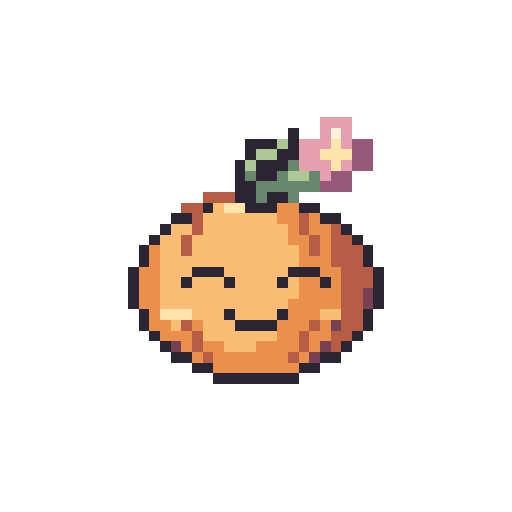
t = 0.00 s
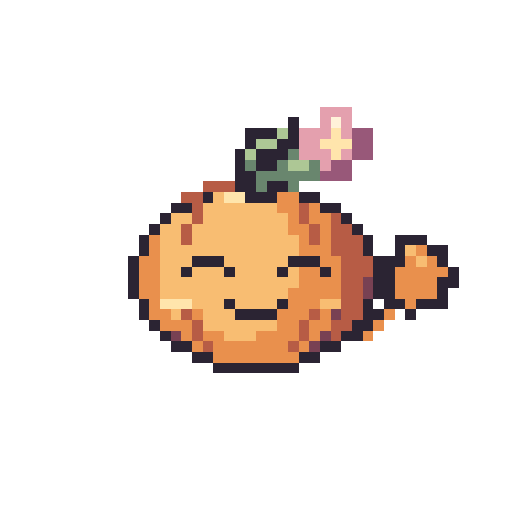
t = 0.30 s
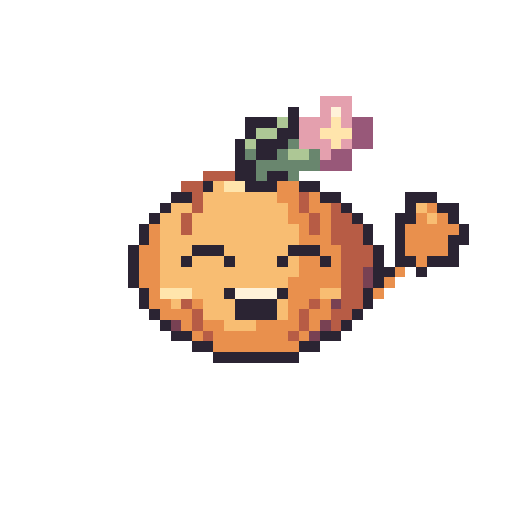
t = 0.60 s
t = 0.90 s: frame unchanged from t = 0.60 s, image omitted
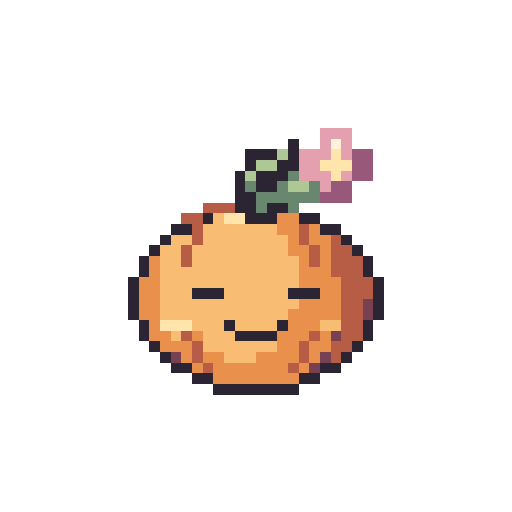
t = 1.17 s
t = 1.50 s: frame unchanged from t = 0.00 s, image omitted

The animated SVG that drew these frames (rendered in a browser with its animation timeline set to each time). Animation: 10 SMIL elements (animate=10); one cycle of 1.50 s.

<svg xmlns="http://www.w3.org/2000/svg" width="192" height="192" viewBox="0 0 48 48" shape-rendering="crispEdges" role="img" data-duration-ms="1500" data-loop="false"><title>Bloom Buddy · Hallo!</title><style>.pm-poster{display:none}.is-static .pm-frames{display:none}.is-static .pm-poster{display:inline}@media(prefers-reduced-motion:reduce){.pm-frames{display:none}.pm-poster{display:inline}}</style><defs><g id="spring-hello-pose-0"><path fill="#E4A0AE" d="M30 11h3v1h-3zM30 12h1v1h-1zM32 12h1v1h-1zM28 13h3v1h-3zM32 13h1v1h-1zM28 14h2v1h-2zM28 15h3v1h-3zM32 15h1v1h-1zM30 16h1v1h-1z"/><path fill="#2B2433" d="M27 12h1v1h-1zM23 13h3v1h-3zM27 13h1v1h-1zM23 14h1v1h-1zM26 14h2v1h-2zM22 15h1v1h-1zM24 15h3v1h-3zM22 16h1v1h-1zM24 16h2v1h-2zM22 17h2v1h-2zM22 18h2v1h-2zM25 18h2v1h-2zM19 19h1v1h-1zM23 19h3v1h-3zM28 19h2v1h-2zM16 20h2v1h-2zM30 20h2v1h-2zM15 21h1v1h-1zM32 21h1v1h-1zM14 22h1v1h-1zM33 22h1v1h-1zM13 23h1v1h-1zM34 23h1v1h-1zM13 24h1v1h-1zM34 24h1v1h-1zM12 25h1v1h-1zM18 25h3v1h-3zM27 25h3v1h-3zM35 25h1v1h-1zM12 26h1v1h-1zM17 26h1v1h-1zM21 26h1v1h-1zM26 26h1v1h-1zM30 26h1v1h-1zM35 26h1v1h-1zM12 27h1v1h-1zM35 27h1v1h-1zM12 28h1v1h-1zM35 28h1v1h-1zM13 29h1v1h-1zM21 29h1v1h-1zM26 29h1v1h-1zM34 29h1v1h-1zM13 30h1v1h-1zM22 30h4v1h-4zM34 30h1v1h-1zM14 31h1v1h-1zM33 31h1v1h-1zM15 32h1v1h-1zM32 32h1v1h-1zM16 33h2v1h-2zM30 33h2v1h-2zM18 34h2v1h-2zM28 34h2v1h-2zM20 35h8v1h-8z"/><path fill="#FFF2D9" d="M31 12h1v1h-1z"/><path fill="#ADC795" d="M26 13h1v1h-1zM24 14h2v1h-2zM23 15h1v1h-1zM27 16h2v1h-2z"/><path fill="#FFE5AC" d="M31 13h1v1h-1zM30 14h3v1h-3zM31 15h1v1h-1zM21 19h2v1h-2zM15 29h3v1h-3z"/><path fill="#985879" d="M33 13h2v1h-2zM33 14h2v1h-2zM33 15h2v1h-2zM31 16h2v1h-2zM30 17h3v1h-3z"/><path fill="#69866E" d="M27 15h1v1h-1zM23 16h1v1h-1zM26 16h1v1h-1zM29 16h1v1h-1zM24 17h6v1h-6zM24 18h1v1h-1zM27 18h1v1h-1z"/><path fill="#B75C45" d="M19 18h3v1h-3zM17 19h2v1h-2zM18 20h1v1h-1zM28 20h1v1h-1zM18 21h1v1h-1zM28 21h1v1h-1zM31 21h1v1h-1zM17 22h1v1h-1zM29 22h1v1h-1zM31 22h2v1h-2zM17 23h1v1h-1zM29 23h1v1h-1zM31 23h3v1h-3zM31 24h3v1h-3zM32 25h3v1h-3zM32 26h3v1h-3zM32 27h2v1h-2zM32 28h2v1h-2zM32 29h2v1h-2zM17 30h1v1h-1zM29 30h1v1h-1zM32 30h2v1h-2zM18 31h1v1h-1zM28 31h1v1h-1zM31 31h2v1h-2zM18 32h1v1h-1zM28 32h1v1h-1zM31 32h1v1h-1zM19 33h1v1h-1zM27 33h1v1h-1z"/><path fill="#F8BD72" d="M20 19h1v1h-1zM19 20h7v1h-7zM16 21h2v1h-2zM19 21h8v1h-8zM15 22h2v1h-2zM18 22h9v1h-9zM15 23h2v1h-2zM18 23h10v1h-10zM15 24h13v1h-13zM15 25h3v1h-3zM21 25h6v1h-6zM15 26h2v1h-2zM18 26h3v1h-3zM22 26h4v1h-4zM27 26h1v1h-1zM15 27h13v1h-13zM15 28h12v1h-12zM18 29h3v1h-3zM22 29h4v1h-4zM30 29h2v1h-2zM16 30h1v1h-1zM19 30h3v1h-3zM19 31h7v1h-7zM21 32h3v1h-3z"/><path fill="#E9904D" d="M26 19h2v1h-2zM26 20h2v1h-2zM29 20h1v1h-1zM27 21h1v1h-1zM29 21h2v1h-2zM27 22h2v1h-2zM30 22h1v1h-1zM14 23h1v1h-1zM28 23h1v1h-1zM30 23h1v1h-1zM14 24h1v1h-1zM28 24h3v1h-3zM13 25h2v1h-2zM30 25h2v1h-2zM13 26h2v1h-2zM28 26h2v1h-2zM31 26h1v1h-1zM13 27h2v1h-2zM28 27h4v1h-4zM13 28h2v1h-2zM27 28h5v1h-5zM14 29h1v1h-1zM27 29h3v1h-3zM14 30h2v1h-2zM18 30h1v1h-1zM26 30h3v1h-3zM30 30h1v1h-1zM15 31h3v1h-3zM26 31h2v1h-2zM29 31h2v1h-2zM17 32h1v1h-1zM19 32h2v1h-2zM24 32h4v1h-4zM29 32h1v1h-1zM18 33h1v1h-1zM20 33h7v1h-7zM28 33h1v1h-1zM20 34h8v1h-8z"/><path fill="#784153" d="M34 27h1v1h-1zM34 28h1v1h-1zM31 30h1v1h-1zM16 32h1v1h-1zM30 32h1v1h-1zM29 33h1v1h-1z"/></g><g id="spring-hello-pose-1"><path fill="#E4A0AE" d="M30 12h3v1h-3zM30 13h1v1h-1zM32 13h1v1h-1zM28 14h3v1h-3zM32 14h1v1h-1zM28 15h2v1h-2zM28 16h3v1h-3zM32 16h1v1h-1zM30 17h1v1h-1z"/><path fill="#2B2433" d="M27 13h1v1h-1zM23 14h3v1h-3zM27 14h1v1h-1zM23 15h1v1h-1zM26 15h2v1h-2zM22 16h1v1h-1zM24 16h3v1h-3zM22 17h1v1h-1zM24 17h2v1h-2zM22 18h2v1h-2zM22 19h2v1h-2zM25 19h2v1h-2zM19 20h1v1h-1zM23 20h3v1h-3zM28 20h2v1h-2zM16 21h2v1h-2zM30 21h2v1h-2zM15 22h1v1h-1zM32 22h1v1h-1zM14 23h1v1h-1zM33 23h1v1h-1zM13 24h1v1h-1zM34 24h1v1h-1zM13 25h1v1h-1zM34 25h1v1h-1zM12 26h1v1h-1zM18 26h3v1h-3zM27 26h3v1h-3zM35 26h1v1h-1zM12 27h1v1h-1zM17 27h1v1h-1zM21 27h1v1h-1zM26 27h1v1h-1zM30 27h1v1h-1zM35 27h1v1h-1zM12 28h1v1h-1zM35 28h1v1h-1zM12 29h1v1h-1zM35 29h1v1h-1zM13 30h1v1h-1zM21 30h1v1h-1zM26 30h1v1h-1zM34 30h1v1h-1zM13 31h1v1h-1zM22 31h4v1h-4zM34 31h1v1h-1zM14 32h1v1h-1zM33 32h1v1h-1zM15 33h1v1h-1zM32 33h1v1h-1zM16 34h2v1h-2zM30 34h2v1h-2zM18 35h2v1h-2zM28 35h2v1h-2zM20 36h8v1h-8z"/><path fill="#FFF2D9" d="M31 13h1v1h-1z"/><path fill="#ADC795" d="M26 14h1v1h-1zM24 15h2v1h-2zM23 16h1v1h-1zM27 17h2v1h-2z"/><path fill="#FFE5AC" d="M31 14h1v1h-1zM30 15h3v1h-3zM31 16h1v1h-1zM21 20h2v1h-2zM15 30h3v1h-3z"/><path fill="#985879" d="M33 14h2v1h-2zM33 15h2v1h-2zM33 16h2v1h-2zM31 17h2v1h-2zM30 18h3v1h-3z"/><path fill="#69866E" d="M27 16h1v1h-1zM23 17h1v1h-1zM26 17h1v1h-1zM29 17h1v1h-1zM24 18h6v1h-6zM24 19h1v1h-1zM27 19h1v1h-1z"/><path fill="#B75C45" d="M19 19h3v1h-3zM17 20h2v1h-2zM18 21h1v1h-1zM28 21h1v1h-1zM18 22h1v1h-1zM28 22h1v1h-1zM31 22h1v1h-1zM17 23h1v1h-1zM29 23h1v1h-1zM31 23h2v1h-2zM17 24h1v1h-1zM29 24h1v1h-1zM31 24h3v1h-3zM31 25h3v1h-3zM32 26h3v1h-3zM32 27h3v1h-3zM32 28h2v1h-2zM32 29h2v1h-2zM32 30h2v1h-2zM17 31h1v1h-1zM29 31h1v1h-1zM32 31h2v1h-2zM18 32h1v1h-1zM28 32h1v1h-1zM31 32h2v1h-2zM18 33h1v1h-1zM28 33h1v1h-1zM31 33h1v1h-1zM19 34h1v1h-1zM27 34h1v1h-1z"/><path fill="#F8BD72" d="M20 20h1v1h-1zM19 21h7v1h-7zM16 22h2v1h-2zM19 22h8v1h-8zM15 23h2v1h-2zM18 23h9v1h-9zM15 24h2v1h-2zM18 24h10v1h-10zM15 25h13v1h-13zM15 26h3v1h-3zM21 26h6v1h-6zM15 27h2v1h-2zM18 27h3v1h-3zM22 27h4v1h-4zM27 27h1v1h-1zM15 28h13v1h-13zM15 29h12v1h-12zM18 30h3v1h-3zM22 30h4v1h-4zM30 30h2v1h-2zM16 31h1v1h-1zM19 31h3v1h-3zM19 32h7v1h-7zM21 33h3v1h-3z"/><path fill="#E9904D" d="M26 20h2v1h-2zM26 21h2v1h-2zM29 21h1v1h-1zM27 22h1v1h-1zM29 22h2v1h-2zM27 23h2v1h-2zM30 23h1v1h-1zM14 24h1v1h-1zM28 24h1v1h-1zM30 24h1v1h-1zM14 25h1v1h-1zM28 25h3v1h-3zM13 26h2v1h-2zM30 26h2v1h-2zM13 27h2v1h-2zM28 27h2v1h-2zM31 27h1v1h-1zM13 28h2v1h-2zM28 28h4v1h-4zM13 29h2v1h-2zM27 29h5v1h-5zM14 30h1v1h-1zM27 30h3v1h-3zM14 31h2v1h-2zM18 31h1v1h-1zM26 31h3v1h-3zM30 31h1v1h-1zM15 32h3v1h-3zM26 32h2v1h-2zM29 32h2v1h-2zM17 33h1v1h-1zM19 33h2v1h-2zM24 33h4v1h-4zM29 33h1v1h-1zM18 34h1v1h-1zM20 34h7v1h-7zM28 34h1v1h-1zM20 35h8v1h-8z"/><path fill="#784153" d="M34 28h1v1h-1zM34 29h1v1h-1zM31 31h1v1h-1zM16 33h1v1h-1zM30 33h1v1h-1zM29 34h1v1h-1z"/></g><g id="spring-hello-pose-2"><path fill="#E4A0AE" d="M30 10h3v1h-3zM30 11h1v1h-1zM32 11h1v1h-1zM28 12h3v1h-3zM32 12h1v1h-1zM28 13h2v1h-2zM28 14h3v1h-3zM32 14h1v1h-1zM30 15h1v1h-1z"/><path fill="#2B2433" d="M27 11h1v1h-1zM23 12h3v1h-3zM27 12h1v1h-1zM23 13h1v1h-1zM26 13h2v1h-2zM22 14h1v1h-1zM24 14h3v1h-3zM22 15h1v1h-1zM24 15h2v1h-2zM22 16h2v1h-2zM22 17h2v1h-2zM25 17h2v1h-2zM19 18h1v1h-1zM23 18h3v1h-3zM28 18h2v1h-2zM16 19h2v1h-2zM30 19h2v1h-2zM15 20h1v1h-1zM32 20h1v1h-1zM14 21h1v1h-1zM33 21h1v1h-1zM13 22h1v1h-1zM34 22h1v1h-1zM37 22h3v1h-3zM13 23h1v1h-1zM34 23h1v1h-1zM37 23h1v1h-1zM40 23h2v1h-2zM12 24h1v1h-1zM18 24h3v1h-3zM27 24h3v1h-3zM35 24h3v1h-3zM41 24h1v1h-1zM12 25h1v1h-1zM17 25h1v1h-1zM21 25h1v1h-1zM26 25h1v1h-1zM30 25h1v1h-1zM35 25h2v1h-2zM42 25h1v1h-1zM12 26h1v1h-1zM35 26h2v1h-2zM41 26h2v1h-2zM12 27h1v1h-1zM35 27h2v1h-2zM41 27h1v1h-1zM13 28h1v1h-1zM21 28h1v1h-1zM26 28h1v1h-1zM34 28h1v1h-1zM36 28h2v1h-2zM39 28h3v1h-3zM13 29h1v1h-1zM22 29h4v1h-4zM34 29h2v1h-2zM38 29h1v1h-1zM14 30h1v1h-1zM33 30h2v1h-2zM15 31h1v1h-1zM32 31h2v1h-2zM16 32h2v1h-2zM30 32h2v1h-2zM18 33h2v1h-2zM28 33h2v1h-2zM20 34h8v1h-8z"/><path fill="#FFF2D9" d="M31 11h1v1h-1z"/><path fill="#ADC795" d="M26 12h1v1h-1zM24 13h2v1h-2zM23 14h1v1h-1zM27 15h2v1h-2z"/><path fill="#FFE5AC" d="M31 12h1v1h-1zM30 13h3v1h-3zM31 14h1v1h-1zM21 18h2v1h-2zM15 28h3v1h-3z"/><path fill="#985879" d="M33 12h2v1h-2zM33 13h2v1h-2zM33 14h2v1h-2zM31 15h2v1h-2zM30 16h3v1h-3z"/><path fill="#69866E" d="M27 14h1v1h-1zM23 15h1v1h-1zM26 15h1v1h-1zM29 15h1v1h-1zM24 16h6v1h-6zM24 17h1v1h-1zM27 17h1v1h-1z"/><path fill="#B75C45" d="M19 17h3v1h-3zM17 18h2v1h-2zM18 19h1v1h-1zM28 19h1v1h-1zM18 20h1v1h-1zM28 20h1v1h-1zM31 20h1v1h-1zM17 21h1v1h-1zM29 21h1v1h-1zM31 21h2v1h-2zM17 22h1v1h-1zM29 22h1v1h-1zM31 22h3v1h-3zM31 23h3v1h-3zM32 24h3v1h-3zM32 25h3v1h-3zM32 26h2v1h-2zM32 27h2v1h-2zM32 28h2v1h-2zM17 29h1v1h-1zM29 29h1v1h-1zM32 29h2v1h-2zM18 30h1v1h-1zM28 30h1v1h-1zM31 30h2v1h-2zM18 31h1v1h-1zM28 31h1v1h-1zM31 31h1v1h-1zM19 32h1v1h-1zM27 32h1v1h-1z"/><path fill="#F8BD72" d="M20 18h1v1h-1zM19 19h7v1h-7zM16 20h2v1h-2zM19 20h8v1h-8zM15 21h2v1h-2zM18 21h9v1h-9zM15 22h2v1h-2zM18 22h10v1h-10zM15 23h13v1h-13zM38 23h1v1h-1zM15 24h3v1h-3zM21 24h6v1h-6zM39 24h1v1h-1zM15 25h2v1h-2zM18 25h3v1h-3zM22 25h4v1h-4zM27 25h1v1h-1zM15 26h13v1h-13zM15 27h12v1h-12zM18 28h3v1h-3zM22 28h4v1h-4zM30 28h2v1h-2zM16 29h1v1h-1zM19 29h3v1h-3zM19 30h7v1h-7zM21 31h3v1h-3z"/><path fill="#E9904D" d="M26 18h2v1h-2zM26 19h2v1h-2zM29 19h1v1h-1zM27 20h1v1h-1zM29 20h2v1h-2zM27 21h2v1h-2zM30 21h1v1h-1zM14 22h1v1h-1zM28 22h1v1h-1zM30 22h1v1h-1zM14 23h1v1h-1zM28 23h3v1h-3zM39 23h1v1h-1zM13 24h2v1h-2zM30 24h2v1h-2zM38 24h1v1h-1zM40 24h1v1h-1zM13 25h2v1h-2zM28 25h2v1h-2zM31 25h1v1h-1zM37 25h5v1h-5zM13 26h2v1h-2zM28 26h4v1h-4zM37 26h4v1h-4zM13 27h2v1h-2zM27 27h5v1h-5zM37 27h4v1h-4zM14 28h1v1h-1zM27 28h3v1h-3zM38 28h1v1h-1zM14 29h2v1h-2zM18 29h1v1h-1zM26 29h3v1h-3zM30 29h1v1h-1zM36 29h1v1h-1zM15 30h3v1h-3zM26 30h2v1h-2zM29 30h2v1h-2zM35 30h1v1h-1zM17 31h1v1h-1zM19 31h2v1h-2zM24 31h4v1h-4zM29 31h1v1h-1zM34 31h1v1h-1zM18 32h1v1h-1zM20 32h7v1h-7zM28 32h1v1h-1zM20 33h8v1h-8z"/><path fill="#784153" d="M34 26h1v1h-1zM34 27h1v1h-1zM31 29h1v1h-1zM16 31h1v1h-1zM30 31h1v1h-1zM29 32h1v1h-1z"/></g><g id="spring-hello-pose-3"><path fill="#E4A0AE" d="M29 9h3v1h-3zM29 10h1v1h-1zM31 10h1v1h-1zM27 11h3v1h-3zM31 11h1v1h-1zM27 12h2v1h-2zM27 13h3v1h-3zM31 13h1v1h-1zM29 14h1v1h-1z"/><path fill="#2B2433" d="M26 10h1v1h-1zM22 11h3v1h-3zM26 11h1v1h-1zM22 12h1v1h-1zM25 12h2v1h-2zM21 13h1v1h-1zM23 13h3v1h-3zM21 14h1v1h-1zM23 14h2v1h-2zM21 15h2v1h-2zM22 16h2v1h-2zM25 16h2v1h-2zM19 17h1v1h-1zM23 17h3v1h-3zM28 17h2v1h-2zM16 18h2v1h-2zM30 18h2v1h-2zM37 18h3v1h-3zM15 19h1v1h-1zM32 19h1v1h-1zM37 19h1v1h-1zM40 19h2v1h-2zM14 20h1v1h-1zM33 20h1v1h-1zM36 20h2v1h-2zM41 20h1v1h-1zM13 21h1v1h-1zM34 21h1v1h-1zM36 21h1v1h-1zM42 21h1v1h-1zM13 22h1v1h-1zM34 22h1v1h-1zM36 22h1v1h-1zM41 22h2v1h-2zM12 23h1v1h-1zM18 23h3v1h-3zM27 23h3v1h-3zM35 23h2v1h-2zM41 23h1v1h-1zM12 24h1v1h-1zM17 24h1v1h-1zM21 24h1v1h-1zM26 24h1v1h-1zM30 24h1v1h-1zM35 24h3v1h-3zM39 24h3v1h-3zM12 25h1v1h-1zM35 25h1v1h-1zM38 25h1v1h-1zM12 26h1v1h-1zM34 26h1v1h-1zM13 27h1v1h-1zM21 27h1v1h-1zM26 27h1v1h-1zM33 27h1v1h-1zM13 28h1v1h-1zM22 28h4v1h-4zM34 28h1v1h-1zM14 29h1v1h-1zM33 29h1v1h-1zM15 30h1v1h-1zM32 30h1v1h-1zM16 31h2v1h-2zM30 31h2v1h-2zM18 32h2v1h-2zM28 32h2v1h-2zM20 33h8v1h-8z"/><path fill="#FFF2D9" d="M30 10h1v1h-1z"/><path fill="#ADC795" d="M25 11h1v1h-1zM23 12h2v1h-2zM22 13h1v1h-1zM26 14h2v1h-2z"/><path fill="#FFE5AC" d="M30 11h1v1h-1zM29 12h3v1h-3zM30 13h1v1h-1zM21 17h2v1h-2zM15 27h3v1h-3z"/><path fill="#985879" d="M32 11h2v1h-2zM32 12h2v1h-2zM32 13h2v1h-2zM30 14h2v1h-2zM29 15h3v1h-3z"/><path fill="#69866E" d="M26 13h1v1h-1zM22 14h1v1h-1zM25 14h1v1h-1zM28 14h1v1h-1zM23 15h6v1h-6zM24 16h1v1h-1zM27 16h1v1h-1z"/><path fill="#B75C45" d="M19 16h3v1h-3zM17 17h2v1h-2zM18 18h1v1h-1zM28 18h1v1h-1zM18 19h1v1h-1zM28 19h1v1h-1zM31 19h1v1h-1zM17 20h1v1h-1zM29 20h1v1h-1zM31 20h2v1h-2zM17 21h1v1h-1zM29 21h1v1h-1zM31 21h3v1h-3zM31 22h3v1h-3zM32 23h3v1h-3zM32 24h3v1h-3zM32 25h2v1h-2zM32 26h2v1h-2zM32 27h1v1h-1zM17 28h1v1h-1zM29 28h1v1h-1zM32 28h2v1h-2zM18 29h1v1h-1zM28 29h1v1h-1zM31 29h2v1h-2zM18 30h1v1h-1zM28 30h1v1h-1zM31 30h1v1h-1zM19 31h1v1h-1zM27 31h1v1h-1z"/><path fill="#F8BD72" d="M20 17h1v1h-1zM19 18h7v1h-7zM16 19h2v1h-2zM19 19h8v1h-8zM38 19h1v1h-1zM15 20h2v1h-2zM18 20h9v1h-9zM39 20h1v1h-1zM15 21h2v1h-2zM18 21h10v1h-10zM15 22h13v1h-13zM15 23h3v1h-3zM21 23h6v1h-6zM15 24h2v1h-2zM18 24h3v1h-3zM22 24h4v1h-4zM27 24h1v1h-1zM15 25h13v1h-13zM15 26h12v1h-12zM18 27h3v1h-3zM22 27h4v1h-4zM30 27h2v1h-2zM16 28h1v1h-1zM19 28h3v1h-3zM19 29h7v1h-7zM21 30h3v1h-3z"/><path fill="#E9904D" d="M26 17h2v1h-2zM26 18h2v1h-2zM29 18h1v1h-1zM27 19h1v1h-1zM29 19h2v1h-2zM39 19h1v1h-1zM27 20h2v1h-2zM30 20h1v1h-1zM38 20h1v1h-1zM40 20h1v1h-1zM14 21h1v1h-1zM28 21h1v1h-1zM30 21h1v1h-1zM37 21h5v1h-5zM14 22h1v1h-1zM28 22h3v1h-3zM37 22h4v1h-4zM13 23h2v1h-2zM30 23h2v1h-2zM37 23h4v1h-4zM13 24h2v1h-2zM28 24h2v1h-2zM31 24h1v1h-1zM38 24h1v1h-1zM13 25h2v1h-2zM28 25h4v1h-4zM36 25h1v1h-1zM13 26h2v1h-2zM27 26h5v1h-5zM35 26h1v1h-1zM14 27h1v1h-1zM27 27h3v1h-3zM34 27h1v1h-1zM14 28h2v1h-2zM18 28h1v1h-1zM26 28h3v1h-3zM30 28h1v1h-1zM15 29h3v1h-3zM26 29h2v1h-2zM29 29h2v1h-2zM17 30h1v1h-1zM19 30h2v1h-2zM24 30h4v1h-4zM29 30h1v1h-1zM18 31h1v1h-1zM20 31h7v1h-7zM28 31h1v1h-1zM20 32h8v1h-8z"/><path fill="#784153" d="M34 25h1v1h-1zM31 28h1v1h-1zM16 30h1v1h-1zM30 30h1v1h-1zM29 31h1v1h-1z"/></g><g id="spring-hello-pose-4"><path fill="#E4A0AE" d="M30 9h3v1h-3zM30 10h1v1h-1zM32 10h1v1h-1zM28 11h3v1h-3zM32 11h1v1h-1zM28 12h2v1h-2zM28 13h3v1h-3zM32 13h1v1h-1zM30 14h1v1h-1z"/><path fill="#2B2433" d="M27 10h1v1h-1zM23 11h3v1h-3zM27 11h1v1h-1zM23 12h1v1h-1zM26 12h2v1h-2zM22 13h1v1h-1zM24 13h3v1h-3zM22 14h1v1h-1zM24 14h2v1h-2zM22 15h2v1h-2zM22 16h2v1h-2zM25 16h2v1h-2zM19 17h1v1h-1zM23 17h3v1h-3zM28 17h2v1h-2zM16 18h2v1h-2zM30 18h2v1h-2zM38 18h3v1h-3zM15 19h1v1h-1zM32 19h1v1h-1zM38 19h1v1h-1zM41 19h2v1h-2zM14 20h1v1h-1zM33 20h1v1h-1zM37 20h2v1h-2zM42 20h1v1h-1zM13 21h1v1h-1zM34 21h1v1h-1zM37 21h1v1h-1zM43 21h1v1h-1zM13 22h1v1h-1zM34 22h1v1h-1zM37 22h1v1h-1zM42 22h2v1h-2zM12 23h1v1h-1zM18 23h3v1h-3zM27 23h3v1h-3zM35 23h1v1h-1zM37 23h1v1h-1zM42 23h1v1h-1zM12 24h1v1h-1zM17 24h1v1h-1zM21 24h1v1h-1zM26 24h1v1h-1zM30 24h1v1h-1zM35 24h1v1h-1zM37 24h2v1h-2zM40 24h3v1h-3zM12 25h1v1h-1zM35 25h2v1h-2zM39 25h1v1h-1zM12 26h1v1h-1zM35 26h1v1h-1zM13 27h1v1h-1zM21 27h1v1h-1zM26 27h1v1h-1zM34 27h1v1h-1zM13 28h1v1h-1zM22 28h4v1h-4zM34 28h1v1h-1zM14 29h1v1h-1zM22 29h4v1h-4zM33 29h1v1h-1zM15 30h1v1h-1zM32 30h1v1h-1zM16 31h2v1h-2zM30 31h2v1h-2zM18 32h2v1h-2zM28 32h2v1h-2zM20 33h8v1h-8z"/><path fill="#FFF2D9" d="M31 10h1v1h-1zM22 27h4v1h-4z"/><path fill="#ADC795" d="M26 11h1v1h-1zM24 12h2v1h-2zM23 13h1v1h-1zM27 14h2v1h-2z"/><path fill="#FFE5AC" d="M31 11h1v1h-1zM30 12h3v1h-3zM31 13h1v1h-1zM21 17h2v1h-2zM15 27h3v1h-3z"/><path fill="#985879" d="M33 11h2v1h-2zM33 12h2v1h-2zM33 13h2v1h-2zM31 14h2v1h-2zM30 15h3v1h-3z"/><path fill="#69866E" d="M27 13h1v1h-1zM23 14h1v1h-1zM26 14h1v1h-1zM29 14h1v1h-1zM24 15h6v1h-6zM24 16h1v1h-1zM27 16h1v1h-1z"/><path fill="#B75C45" d="M19 16h3v1h-3zM17 17h2v1h-2zM18 18h1v1h-1zM28 18h1v1h-1zM18 19h1v1h-1zM28 19h1v1h-1zM31 19h1v1h-1zM17 20h1v1h-1zM29 20h1v1h-1zM31 20h2v1h-2zM17 21h1v1h-1zM29 21h1v1h-1zM31 21h3v1h-3zM31 22h3v1h-3zM32 23h3v1h-3zM32 24h3v1h-3zM32 25h2v1h-2zM32 26h2v1h-2zM32 27h2v1h-2zM17 28h1v1h-1zM29 28h1v1h-1zM32 28h2v1h-2zM18 29h1v1h-1zM28 29h1v1h-1zM31 29h2v1h-2zM18 30h1v1h-1zM28 30h1v1h-1zM31 30h1v1h-1zM19 31h1v1h-1zM27 31h1v1h-1z"/><path fill="#F8BD72" d="M20 17h1v1h-1zM19 18h7v1h-7zM16 19h2v1h-2zM19 19h8v1h-8zM39 19h1v1h-1zM15 20h2v1h-2zM18 20h9v1h-9zM40 20h1v1h-1zM15 21h2v1h-2zM18 21h10v1h-10zM15 22h13v1h-13zM15 23h3v1h-3zM21 23h6v1h-6zM15 24h2v1h-2zM18 24h3v1h-3zM22 24h4v1h-4zM27 24h1v1h-1zM15 25h13v1h-13zM15 26h12v1h-12zM18 27h3v1h-3zM30 27h2v1h-2zM16 28h1v1h-1zM19 28h3v1h-3zM26 28h1v1h-1zM19 29h3v1h-3zM26 29h1v1h-1zM21 30h3v1h-3z"/><path fill="#E9904D" d="M26 17h2v1h-2zM26 18h2v1h-2zM29 18h1v1h-1zM27 19h1v1h-1zM29 19h2v1h-2zM40 19h1v1h-1zM27 20h2v1h-2zM30 20h1v1h-1zM39 20h1v1h-1zM41 20h1v1h-1zM14 21h1v1h-1zM28 21h1v1h-1zM30 21h1v1h-1zM38 21h5v1h-5zM14 22h1v1h-1zM28 22h3v1h-3zM38 22h4v1h-4zM13 23h2v1h-2zM30 23h2v1h-2zM38 23h4v1h-4zM13 24h2v1h-2zM28 24h2v1h-2zM31 24h1v1h-1zM39 24h1v1h-1zM13 25h2v1h-2zM28 25h4v1h-4zM37 25h1v1h-1zM13 26h2v1h-2zM27 26h5v1h-5zM36 26h1v1h-1zM14 27h1v1h-1zM27 27h3v1h-3zM35 27h1v1h-1zM14 28h2v1h-2zM18 28h1v1h-1zM27 28h2v1h-2zM30 28h1v1h-1zM15 29h3v1h-3zM27 29h1v1h-1zM29 29h2v1h-2zM17 30h1v1h-1zM19 30h2v1h-2zM24 30h4v1h-4zM29 30h1v1h-1zM18 31h1v1h-1zM20 31h7v1h-7zM28 31h1v1h-1zM20 32h8v1h-8z"/><path fill="#784153" d="M34 25h1v1h-1zM34 26h1v1h-1zM31 28h1v1h-1zM16 30h1v1h-1zM30 30h1v1h-1zM29 31h1v1h-1z"/></g><g id="spring-hello-pose-5"><path fill="#E4A0AE" d="M31 9h3v1h-3zM31 10h1v1h-1zM33 10h1v1h-1zM29 11h3v1h-3zM33 11h1v1h-1zM29 12h2v1h-2zM29 13h3v1h-3zM33 13h1v1h-1zM31 14h1v1h-1z"/><path fill="#2B2433" d="M28 10h1v1h-1zM24 11h3v1h-3zM28 11h1v1h-1zM24 12h1v1h-1zM27 12h2v1h-2zM23 13h1v1h-1zM25 13h3v1h-3zM23 14h1v1h-1zM25 14h2v1h-2zM23 15h2v1h-2zM22 16h2v1h-2zM25 16h2v1h-2zM19 17h1v1h-1zM23 17h3v1h-3zM28 17h2v1h-2zM16 18h2v1h-2zM30 18h2v1h-2zM37 18h3v1h-3zM15 19h1v1h-1zM32 19h1v1h-1zM37 19h1v1h-1zM40 19h2v1h-2zM14 20h1v1h-1zM33 20h1v1h-1zM36 20h2v1h-2zM41 20h1v1h-1zM13 21h1v1h-1zM34 21h1v1h-1zM36 21h1v1h-1zM42 21h1v1h-1zM13 22h1v1h-1zM34 22h1v1h-1zM36 22h1v1h-1zM41 22h2v1h-2zM12 23h1v1h-1zM18 23h3v1h-3zM27 23h3v1h-3zM35 23h2v1h-2zM41 23h1v1h-1zM12 24h1v1h-1zM17 24h1v1h-1zM21 24h1v1h-1zM26 24h1v1h-1zM30 24h1v1h-1zM35 24h3v1h-3zM39 24h3v1h-3zM12 25h1v1h-1zM35 25h1v1h-1zM38 25h1v1h-1zM12 26h1v1h-1zM34 26h1v1h-1zM13 27h1v1h-1zM21 27h1v1h-1zM26 27h1v1h-1zM33 27h1v1h-1zM13 28h1v1h-1zM22 28h4v1h-4zM34 28h1v1h-1zM14 29h1v1h-1zM22 29h4v1h-4zM33 29h1v1h-1zM15 30h1v1h-1zM32 30h1v1h-1zM16 31h2v1h-2zM30 31h2v1h-2zM18 32h2v1h-2zM28 32h2v1h-2zM20 33h8v1h-8z"/><path fill="#FFF2D9" d="M32 10h1v1h-1zM22 27h4v1h-4z"/><path fill="#ADC795" d="M27 11h1v1h-1zM25 12h2v1h-2zM24 13h1v1h-1zM28 14h2v1h-2z"/><path fill="#FFE5AC" d="M32 11h1v1h-1zM31 12h3v1h-3zM32 13h1v1h-1zM21 17h2v1h-2zM15 27h3v1h-3z"/><path fill="#985879" d="M34 11h2v1h-2zM34 12h2v1h-2zM34 13h2v1h-2zM32 14h2v1h-2zM31 15h3v1h-3z"/><path fill="#69866E" d="M28 13h1v1h-1zM24 14h1v1h-1zM27 14h1v1h-1zM30 14h1v1h-1zM25 15h6v1h-6zM24 16h1v1h-1zM27 16h1v1h-1z"/><path fill="#B75C45" d="M19 16h3v1h-3zM17 17h2v1h-2zM18 18h1v1h-1zM28 18h1v1h-1zM18 19h1v1h-1zM28 19h1v1h-1zM31 19h1v1h-1zM17 20h1v1h-1zM29 20h1v1h-1zM31 20h2v1h-2zM17 21h1v1h-1zM29 21h1v1h-1zM31 21h3v1h-3zM31 22h3v1h-3zM32 23h3v1h-3zM32 24h3v1h-3zM32 25h2v1h-2zM32 26h2v1h-2zM32 27h1v1h-1zM17 28h1v1h-1zM29 28h1v1h-1zM32 28h2v1h-2zM18 29h1v1h-1zM28 29h1v1h-1zM31 29h2v1h-2zM18 30h1v1h-1zM28 30h1v1h-1zM31 30h1v1h-1zM19 31h1v1h-1zM27 31h1v1h-1z"/><path fill="#F8BD72" d="M20 17h1v1h-1zM19 18h7v1h-7zM16 19h2v1h-2zM19 19h8v1h-8zM38 19h1v1h-1zM15 20h2v1h-2zM18 20h9v1h-9zM39 20h1v1h-1zM15 21h2v1h-2zM18 21h10v1h-10zM15 22h13v1h-13zM15 23h3v1h-3zM21 23h6v1h-6zM15 24h2v1h-2zM18 24h3v1h-3zM22 24h4v1h-4zM27 24h1v1h-1zM15 25h13v1h-13zM15 26h12v1h-12zM18 27h3v1h-3zM30 27h2v1h-2zM16 28h1v1h-1zM19 28h3v1h-3zM26 28h1v1h-1zM19 29h3v1h-3zM26 29h1v1h-1zM21 30h3v1h-3z"/><path fill="#E9904D" d="M26 17h2v1h-2zM26 18h2v1h-2zM29 18h1v1h-1zM27 19h1v1h-1zM29 19h2v1h-2zM39 19h1v1h-1zM27 20h2v1h-2zM30 20h1v1h-1zM38 20h1v1h-1zM40 20h1v1h-1zM14 21h1v1h-1zM28 21h1v1h-1zM30 21h1v1h-1zM37 21h5v1h-5zM14 22h1v1h-1zM28 22h3v1h-3zM37 22h4v1h-4zM13 23h2v1h-2zM30 23h2v1h-2zM37 23h4v1h-4zM13 24h2v1h-2zM28 24h2v1h-2zM31 24h1v1h-1zM38 24h1v1h-1zM13 25h2v1h-2zM28 25h4v1h-4zM36 25h1v1h-1zM13 26h2v1h-2zM27 26h5v1h-5zM35 26h1v1h-1zM14 27h1v1h-1zM27 27h3v1h-3zM34 27h1v1h-1zM14 28h2v1h-2zM18 28h1v1h-1zM27 28h2v1h-2zM30 28h1v1h-1zM15 29h3v1h-3zM27 29h1v1h-1zM29 29h2v1h-2zM17 30h1v1h-1zM19 30h2v1h-2zM24 30h4v1h-4zM29 30h1v1h-1zM18 31h1v1h-1zM20 31h7v1h-7zM28 31h1v1h-1zM20 32h8v1h-8z"/><path fill="#784153" d="M34 25h1v1h-1zM31 28h1v1h-1zM16 30h1v1h-1zM30 30h1v1h-1zM29 31h1v1h-1z"/></g><g id="spring-hello-pose-6"><path fill="#E4A0AE" d="M30 12h3v1h-3zM30 13h1v1h-1zM32 13h1v1h-1zM28 14h3v1h-3zM32 14h1v1h-1zM28 15h2v1h-2zM28 16h3v1h-3zM32 16h1v1h-1zM30 17h1v1h-1z"/><path fill="#2B2433" d="M27 13h1v1h-1zM23 14h3v1h-3zM27 14h1v1h-1zM23 15h1v1h-1zM26 15h2v1h-2zM22 16h1v1h-1zM24 16h3v1h-3zM22 17h1v1h-1zM24 17h2v1h-2zM22 18h2v1h-2zM22 19h2v1h-2zM25 19h2v1h-2zM19 20h1v1h-1zM23 20h3v1h-3zM28 20h2v1h-2zM16 21h2v1h-2zM30 21h2v1h-2zM15 22h1v1h-1zM32 22h1v1h-1zM14 23h1v1h-1zM33 23h1v1h-1zM13 24h1v1h-1zM34 24h1v1h-1zM13 25h1v1h-1zM34 25h1v1h-1zM12 26h1v1h-1zM35 26h1v1h-1zM12 27h1v1h-1zM18 27h3v1h-3zM27 27h3v1h-3zM35 27h1v1h-1zM12 28h1v1h-1zM35 28h1v1h-1zM12 29h1v1h-1zM35 29h1v1h-1zM13 30h1v1h-1zM21 30h1v1h-1zM26 30h1v1h-1zM34 30h1v1h-1zM13 31h1v1h-1zM22 31h4v1h-4zM34 31h1v1h-1zM14 32h1v1h-1zM33 32h1v1h-1zM15 33h1v1h-1zM32 33h1v1h-1zM16 34h2v1h-2zM30 34h2v1h-2zM18 35h2v1h-2zM28 35h2v1h-2zM20 36h8v1h-8z"/><path fill="#FFF2D9" d="M31 13h1v1h-1z"/><path fill="#ADC795" d="M26 14h1v1h-1zM24 15h2v1h-2zM23 16h1v1h-1zM27 17h2v1h-2z"/><path fill="#FFE5AC" d="M31 14h1v1h-1zM30 15h3v1h-3zM31 16h1v1h-1zM21 20h2v1h-2zM15 30h3v1h-3z"/><path fill="#985879" d="M33 14h2v1h-2zM33 15h2v1h-2zM33 16h2v1h-2zM31 17h2v1h-2zM30 18h3v1h-3z"/><path fill="#69866E" d="M27 16h1v1h-1zM23 17h1v1h-1zM26 17h1v1h-1zM29 17h1v1h-1zM24 18h6v1h-6zM24 19h1v1h-1zM27 19h1v1h-1z"/><path fill="#B75C45" d="M19 19h3v1h-3zM17 20h2v1h-2zM18 21h1v1h-1zM28 21h1v1h-1zM18 22h1v1h-1zM28 22h1v1h-1zM31 22h1v1h-1zM17 23h1v1h-1zM29 23h1v1h-1zM31 23h2v1h-2zM17 24h1v1h-1zM29 24h1v1h-1zM31 24h3v1h-3zM31 25h3v1h-3zM32 26h3v1h-3zM32 27h3v1h-3zM32 28h2v1h-2zM32 29h2v1h-2zM32 30h2v1h-2zM17 31h1v1h-1zM29 31h1v1h-1zM32 31h2v1h-2zM18 32h1v1h-1zM28 32h1v1h-1zM31 32h2v1h-2zM18 33h1v1h-1zM28 33h1v1h-1zM31 33h1v1h-1zM19 34h1v1h-1zM27 34h1v1h-1z"/><path fill="#F8BD72" d="M20 20h1v1h-1zM19 21h7v1h-7zM16 22h2v1h-2zM19 22h8v1h-8zM15 23h2v1h-2zM18 23h9v1h-9zM15 24h2v1h-2zM18 24h10v1h-10zM15 25h13v1h-13zM15 26h13v1h-13zM15 27h3v1h-3zM21 27h6v1h-6zM15 28h13v1h-13zM15 29h12v1h-12zM18 30h3v1h-3zM22 30h4v1h-4zM30 30h2v1h-2zM16 31h1v1h-1zM19 31h3v1h-3zM19 32h7v1h-7zM21 33h3v1h-3z"/><path fill="#E9904D" d="M26 20h2v1h-2zM26 21h2v1h-2zM29 21h1v1h-1zM27 22h1v1h-1zM29 22h2v1h-2zM27 23h2v1h-2zM30 23h1v1h-1zM14 24h1v1h-1zM28 24h1v1h-1zM30 24h1v1h-1zM14 25h1v1h-1zM28 25h3v1h-3zM13 26h2v1h-2zM28 26h4v1h-4zM13 27h2v1h-2zM30 27h2v1h-2zM13 28h2v1h-2zM28 28h4v1h-4zM13 29h2v1h-2zM27 29h5v1h-5zM14 30h1v1h-1zM27 30h3v1h-3zM14 31h2v1h-2zM18 31h1v1h-1zM26 31h3v1h-3zM30 31h1v1h-1zM15 32h3v1h-3zM26 32h2v1h-2zM29 32h2v1h-2zM17 33h1v1h-1zM19 33h2v1h-2zM24 33h4v1h-4zM29 33h1v1h-1zM18 34h1v1h-1zM20 34h7v1h-7zM28 34h1v1h-1zM20 35h8v1h-8z"/><path fill="#784153" d="M34 28h1v1h-1zM34 29h1v1h-1zM31 31h1v1h-1zM16 33h1v1h-1zM30 33h1v1h-1zM29 34h1v1h-1z"/></g></defs><g class="pm-poster"><path fill="#E4A0AE" d="M30 11h3v1h-3zM30 12h1v1h-1zM32 12h1v1h-1zM28 13h3v1h-3zM32 13h1v1h-1zM28 14h2v1h-2zM28 15h3v1h-3zM32 15h1v1h-1zM30 16h1v1h-1z"/><path fill="#2B2433" d="M27 12h1v1h-1zM23 13h3v1h-3zM27 13h1v1h-1zM23 14h1v1h-1zM26 14h2v1h-2zM22 15h1v1h-1zM24 15h3v1h-3zM22 16h1v1h-1zM24 16h2v1h-2zM22 17h2v1h-2zM22 18h2v1h-2zM25 18h2v1h-2zM19 19h1v1h-1zM23 19h3v1h-3zM28 19h2v1h-2zM16 20h2v1h-2zM30 20h2v1h-2zM15 21h1v1h-1zM32 21h1v1h-1zM14 22h1v1h-1zM33 22h1v1h-1zM13 23h1v1h-1zM34 23h1v1h-1zM13 24h1v1h-1zM34 24h1v1h-1zM12 25h1v1h-1zM18 25h3v1h-3zM27 25h3v1h-3zM35 25h1v1h-1zM12 26h1v1h-1zM17 26h1v1h-1zM21 26h1v1h-1zM26 26h1v1h-1zM30 26h1v1h-1zM35 26h1v1h-1zM12 27h1v1h-1zM35 27h1v1h-1zM12 28h1v1h-1zM35 28h1v1h-1zM13 29h1v1h-1zM21 29h1v1h-1zM26 29h1v1h-1zM34 29h1v1h-1zM13 30h1v1h-1zM22 30h4v1h-4zM34 30h1v1h-1zM14 31h1v1h-1zM33 31h1v1h-1zM15 32h1v1h-1zM32 32h1v1h-1zM16 33h2v1h-2zM30 33h2v1h-2zM18 34h2v1h-2zM28 34h2v1h-2zM20 35h8v1h-8z"/><path fill="#FFF2D9" d="M31 12h1v1h-1z"/><path fill="#ADC795" d="M26 13h1v1h-1zM24 14h2v1h-2zM23 15h1v1h-1zM27 16h2v1h-2z"/><path fill="#FFE5AC" d="M31 13h1v1h-1zM30 14h3v1h-3zM31 15h1v1h-1zM21 19h2v1h-2zM15 29h3v1h-3z"/><path fill="#985879" d="M33 13h2v1h-2zM33 14h2v1h-2zM33 15h2v1h-2zM31 16h2v1h-2zM30 17h3v1h-3z"/><path fill="#69866E" d="M27 15h1v1h-1zM23 16h1v1h-1zM26 16h1v1h-1zM29 16h1v1h-1zM24 17h6v1h-6zM24 18h1v1h-1zM27 18h1v1h-1z"/><path fill="#B75C45" d="M19 18h3v1h-3zM17 19h2v1h-2zM18 20h1v1h-1zM28 20h1v1h-1zM18 21h1v1h-1zM28 21h1v1h-1zM31 21h1v1h-1zM17 22h1v1h-1zM29 22h1v1h-1zM31 22h2v1h-2zM17 23h1v1h-1zM29 23h1v1h-1zM31 23h3v1h-3zM31 24h3v1h-3zM32 25h3v1h-3zM32 26h3v1h-3zM32 27h2v1h-2zM32 28h2v1h-2zM32 29h2v1h-2zM17 30h1v1h-1zM29 30h1v1h-1zM32 30h2v1h-2zM18 31h1v1h-1zM28 31h1v1h-1zM31 31h2v1h-2zM18 32h1v1h-1zM28 32h1v1h-1zM31 32h1v1h-1zM19 33h1v1h-1zM27 33h1v1h-1z"/><path fill="#F8BD72" d="M20 19h1v1h-1zM19 20h7v1h-7zM16 21h2v1h-2zM19 21h8v1h-8zM15 22h2v1h-2zM18 22h9v1h-9zM15 23h2v1h-2zM18 23h10v1h-10zM15 24h13v1h-13zM15 25h3v1h-3zM21 25h6v1h-6zM15 26h2v1h-2zM18 26h3v1h-3zM22 26h4v1h-4zM27 26h1v1h-1zM15 27h13v1h-13zM15 28h12v1h-12zM18 29h3v1h-3zM22 29h4v1h-4zM30 29h2v1h-2zM16 30h1v1h-1zM19 30h3v1h-3zM19 31h7v1h-7zM21 32h3v1h-3z"/><path fill="#E9904D" d="M26 19h2v1h-2zM26 20h2v1h-2zM29 20h1v1h-1zM27 21h1v1h-1zM29 21h2v1h-2zM27 22h2v1h-2zM30 22h1v1h-1zM14 23h1v1h-1zM28 23h1v1h-1zM30 23h1v1h-1zM14 24h1v1h-1zM28 24h3v1h-3zM13 25h2v1h-2zM30 25h2v1h-2zM13 26h2v1h-2zM28 26h2v1h-2zM31 26h1v1h-1zM13 27h2v1h-2zM28 27h4v1h-4zM13 28h2v1h-2zM27 28h5v1h-5zM14 29h1v1h-1zM27 29h3v1h-3zM14 30h2v1h-2zM18 30h1v1h-1zM26 30h3v1h-3zM30 30h1v1h-1zM15 31h3v1h-3zM26 31h2v1h-2zM29 31h2v1h-2zM17 32h1v1h-1zM19 32h2v1h-2zM24 32h4v1h-4zM29 32h1v1h-1zM18 33h1v1h-1zM20 33h7v1h-7zM28 33h1v1h-1zM20 34h8v1h-8z"/><path fill="#784153" d="M34 27h1v1h-1zM34 28h1v1h-1zM31 30h1v1h-1zM16 32h1v1h-1zM30 32h1v1h-1zM29 33h1v1h-1z"/></g><g class="pm-frames"><g data-frame="0" visibility="hidden"><use href="#spring-hello-pose-0"/><animate attributeName="visibility" calcMode="discrete" values="visible;hidden;hidden" keyTimes="0.0000000;0.1200000;1.0000000" dur="1500ms" repeatCount="1" fill="freeze"/></g><g data-frame="1" visibility="hidden"><use href="#spring-hello-pose-1"/><animate attributeName="visibility" calcMode="discrete" values="hidden;visible;hidden;hidden" keyTimes="0.0000000;0.1200000;0.1866667;1.0000000" dur="1500ms" repeatCount="1" fill="freeze"/></g><g data-frame="2" visibility="hidden"><use href="#spring-hello-pose-2"/><animate attributeName="visibility" calcMode="discrete" values="hidden;visible;hidden;hidden" keyTimes="0.0000000;0.1866667;0.2533333;1.0000000" dur="1500ms" repeatCount="1" fill="freeze"/></g><g data-frame="3" visibility="hidden"><use href="#spring-hello-pose-3"/><animate attributeName="visibility" calcMode="discrete" values="hidden;visible;hidden;hidden" keyTimes="0.0000000;0.2533333;0.3466667;1.0000000" dur="1500ms" repeatCount="1" fill="freeze"/></g><g data-frame="4" visibility="hidden"><use href="#spring-hello-pose-4"/><animate attributeName="visibility" calcMode="discrete" values="hidden;visible;hidden;hidden" keyTimes="0.0000000;0.3466667;0.4400000;1.0000000" dur="1500ms" repeatCount="1" fill="freeze"/></g><g data-frame="5" visibility="hidden"><use href="#spring-hello-pose-5"/><animate attributeName="visibility" calcMode="discrete" values="hidden;visible;hidden;hidden" keyTimes="0.0000000;0.4400000;0.5333333;1.0000000" dur="1500ms" repeatCount="1" fill="freeze"/></g><g data-frame="6" visibility="hidden"><use href="#spring-hello-pose-4"/><animate attributeName="visibility" calcMode="discrete" values="hidden;visible;hidden;hidden" keyTimes="0.0000000;0.5333333;0.6266667;1.0000000" dur="1500ms" repeatCount="1" fill="freeze"/></g><g data-frame="7" visibility="hidden"><use href="#spring-hello-pose-2"/><animate attributeName="visibility" calcMode="discrete" values="hidden;visible;hidden;hidden" keyTimes="0.0000000;0.6266667;0.7200000;1.0000000" dur="1500ms" repeatCount="1" fill="freeze"/></g><g data-frame="8" visibility="hidden"><use href="#spring-hello-pose-6"/><animate attributeName="visibility" calcMode="discrete" values="hidden;visible;hidden;hidden" keyTimes="0.0000000;0.7200000;0.8000000;1.0000000" dur="1500ms" repeatCount="1" fill="freeze"/></g><g data-frame="9" visibility="hidden"><use href="#spring-hello-pose-0"/><animate attributeName="visibility" calcMode="discrete" values="hidden;visible;visible" keyTimes="0.0000000;0.8000000;1.0000000" dur="1500ms" repeatCount="1" fill="freeze"/></g></g></svg>
